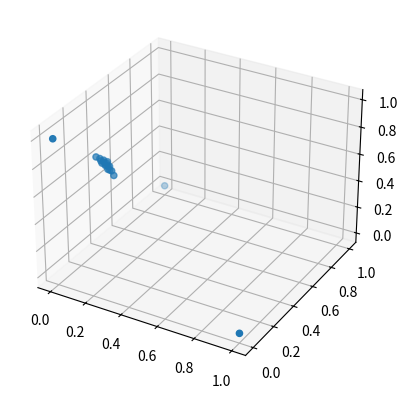

Here is the Python script that generated this plot:
import copy
import numpy as np
from scipy import special


def get_ref_dirs_from_section(n_obj, n_sections):

    if n_obj == 1:
        return np.array([1.0])

    # all possible values for the vector
    sections = np.linspace(0, 1, num=n_sections + 1)[::-1]

    ref_dirs = []
    ref_recursive([], sections, 0, n_obj, ref_dirs)
    return np.array(ref_dirs)


# returns the closest possible number of references lines to given one
def get_ref_dirs_from_n(n_obj, n_refs, max_sections=100):
    n_sections = np.array([get_number_of_reference_directions(n_obj, i) for i in range(max_sections)])
    idx = np.argmin((n_sections < n_refs).astype(np.int))
    M = get_ref_dirs_from_section(n_obj, idx-1)
    M[M==0] = 0.000001
    return M


def ref_recursive(v, sections, level, max_level, result):
    v_sum = np.sum(np.array(v))

    # sum slightly above or below because of numerical issues
    if v_sum > 1.0001:
        return
    elif level == max_level:
        if 1.0 - v_sum < 0.0001:
            result.append(v)
    else:
        for e in sections:
            next = list(v)
            next.append(e)
            ref_recursive(next, sections, level + 1, max_level, result)


def get_number_of_reference_directions(n_obj, n_sections):
    return int(special.binom(n_obj + n_sections - 1, n_sections))


def get_ref_dirs_from_points(points, n_obj):

    extreme_reference_points = np.eye(n_obj)

    ref_points = np.append(points, extreme_reference_points, axis=0)
    return ref_points

def get_ref_dirs_from_points(ref_point, n_obj, pop_size, alpha=0.1, method='uniform'):
    """
    This function takes user specified reference points, and creates smaller sets of equidistant
    Das-Dennis points around the projection of user points on the Das-Dennis hyperplane
    :param ref_point: List of user specified reference points
    :param n_obj: Number of objectives to consider
    :param alpha: Shrinkage factor (0-1), Smaller = tigher convergence, Larger= larger convergence
    :return: Set of reference points
    """
    ref_dirs = []
    n_vector = np.ones(n_obj) / np.linalg.norm(np.ones(n_obj))  # Normal vector of Das Dennis plane
    point_on_plane = np.eye(n_obj)[0]  # Point on Das-Dennis
    # point_on_plane = np.array([0.333333]*n_obj)
    pop_size = pop_size/len(ref_point)  # Limit the number of Das-Dennis points
    if method == 'uniform':
        reference_directions = get_ref_dirs_from_n(n_obj, pop_size)  # Das-Dennis points
    elif method == 'random':
        reference_directions = np.random.rand(int(pop_size), int(n_obj))
        reference_directions = reference_directions - np.dot(reference_directions - point_on_plane, n_vector)[:, None] * n_vector
    elif method =='nested':
        reference_directions = get_ref_dirs_from_section(n_obj, 3)  # Das-Dennis points
        # ref_dirs.extend(reference_directions)
        nested = get_ref_dirs_from_section(n_obj, 2)
        nested = 0.3333333 + 0.5 * (nested - 0.3333333) # Shrink the nested region
        nested = (nested - np.dot(nested - point_on_plane, n_vector)[:, None] * n_vector)
        reference_directions = np.vstack((reference_directions, nested))
        # return np.array(ref_dirs)

    for point in ref_point:
        ref_proj = point - np.dot(point - point_on_plane, n_vector) * n_vector
        # TODO: Compute which is faster, a copy.deepcopy, or recomputing all the points from get_ref_dirs_from_n
        ref_dir = copy.deepcopy(reference_directions)  # Copy of computed reference directions
        for i in range(n_obj):  # Shrink Das-Dennis points by a factor of alpha
            # ref_dir[:, i] = point[i] + alpha * (ref_dir[:, i] - point[i])
            ref_dir[:, i] = ref_proj[i] + alpha * (ref_dir[:, i] - ref_proj[i])
        for d in ref_dir:  # Project shrunked Das-Dennis points back onto original Das-Dennis hyperplane
            ref_dirs.append(d - np.dot(d - point_on_plane, n_vector) * n_vector)
    # TODO: Extreme points are only extreme of the scale is normalized between 0-1, how to make them truly extreme?
    ref_dirs.extend(np.eye(n_obj))  # Add extreme points
    # extreme = get_ref_dirs_from_n(n_obj, 24)
    # ref_dirs.extend(extreme)
    return np.array(ref_dirs)

def norm(F):
    F_min = F.min(axis=0)
    F_max = F.max(axis=0)


if __name__ == '__main__':

    w = get_ref_dirs_from_points(np.array([[0.2, 0.6, 0.8]]), n_obj=3, pop_size=100, method='nested')
    import matplotlib.pyplot as plt

    fig = plt.figure()
    from mpl_toolkits.mplot3d import Axes3D
    ax = fig.add_subplot(111, projection='3d')
    ax.scatter(w[:, 0], w[:, 1], w[:, 2])
    plt.show()
